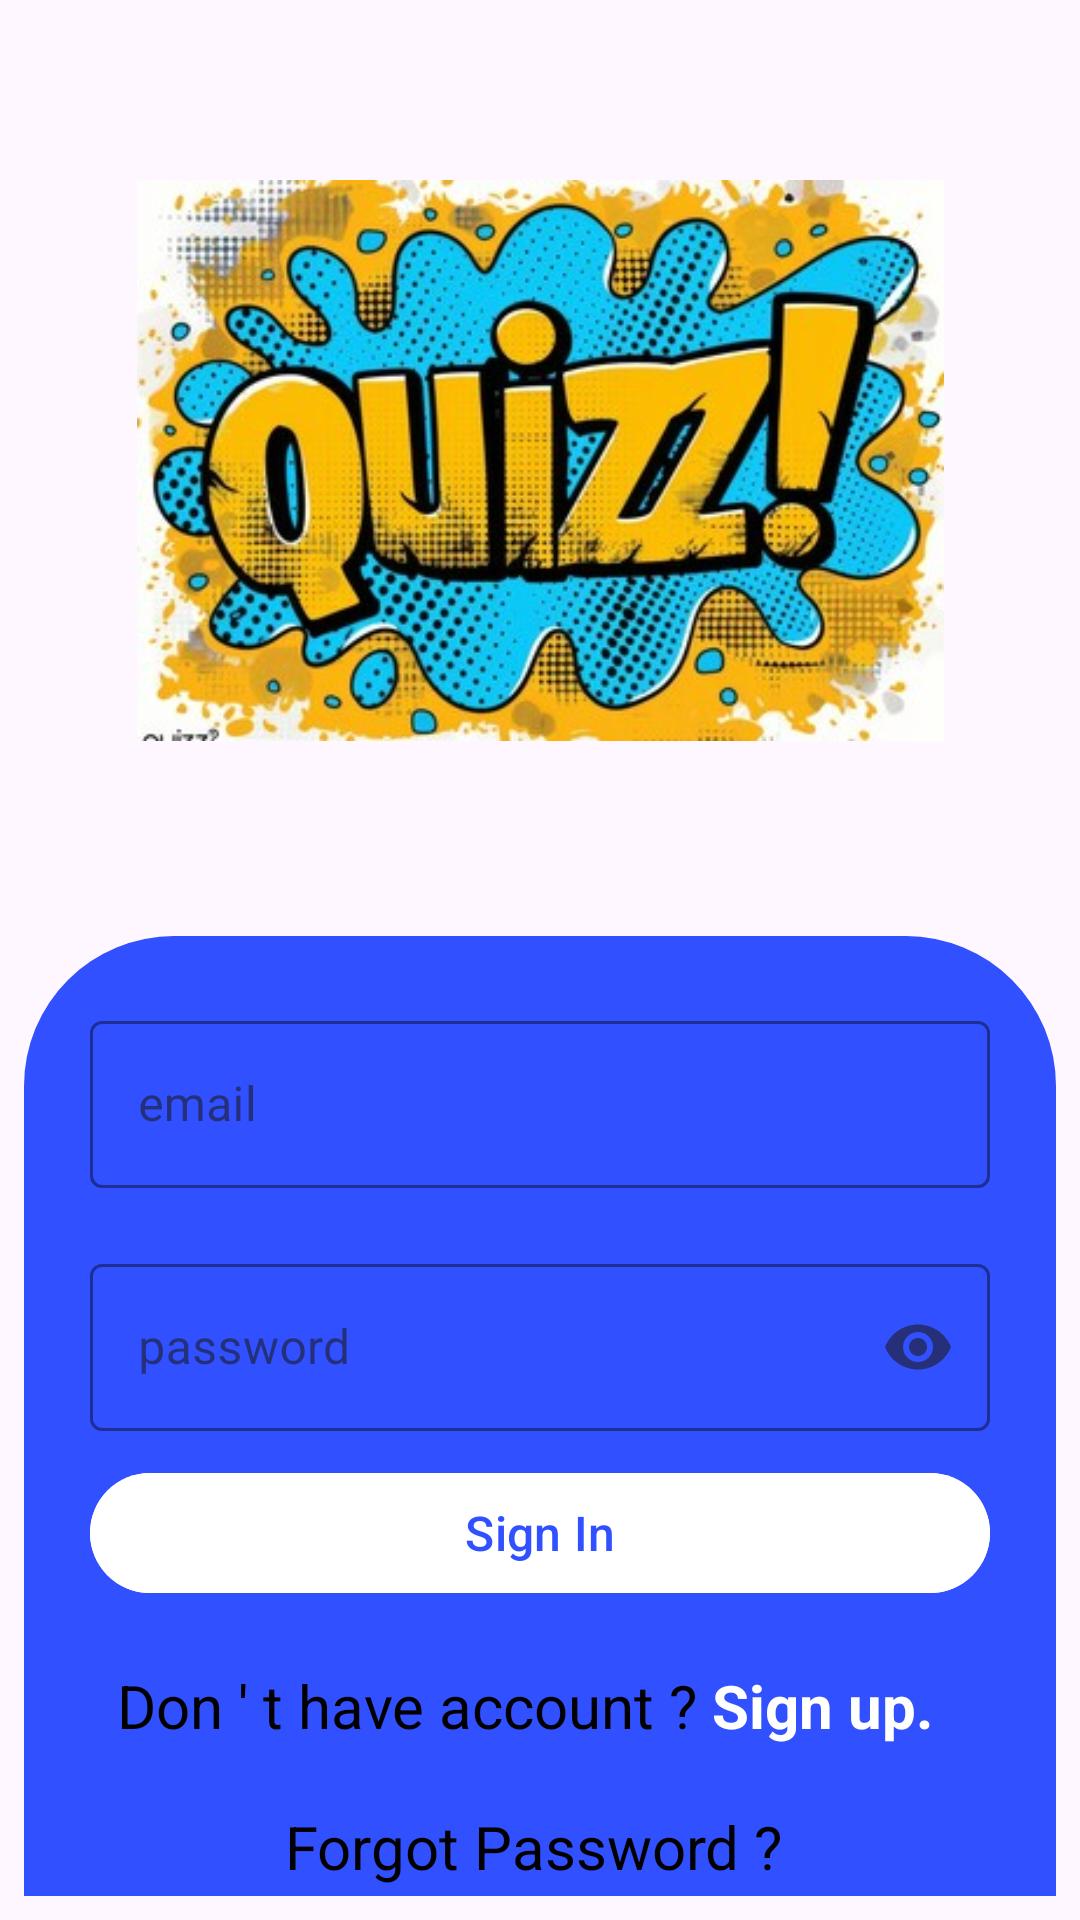

Layout XML and referenced resources for this Android screen:
<!-- AndroidManifest.xml: application theme Theme.QuizGameApplication -->
<!-- res/layout/activity_login.xml -->
<?xml version="1.0" encoding="utf-8"?>
<androidx.constraintlayout.widget.ConstraintLayout xmlns:android="http://schemas.android.com/apk/res/android"
    xmlns:app="http://schemas.android.com/apk/res-auto"
    xmlns:tools="http://schemas.android.com/tools"
    android:id="@+id/main"
    android:layout_width="match_parent"
    android:layout_height="match_parent"
    tools:context=".LoginActivity">

    <ImageView
        android:id="@+id/imageView"
        android:layout_width="269dp"
        android:layout_height="235dp"
        android:layout_marginStart="8dp"
        android:layout_marginTop="36dp"
        android:layout_marginEnd="8dp"
        android:layout_marginBottom="31dp"
        android:src="@drawable/quiz"
        app:layout_constraintBottom_toTopOf="@+id/linearLayout"
        app:layout_constraintEnd_toEndOf="parent"
        app:layout_constraintHorizontal_bias="0.503"
        app:layout_constraintStart_toStartOf="parent"
        app:layout_constraintTop_toTopOf="parent" />

    <LinearLayout
        android:id="@+id/linearLayout"
        android:layout_width="match_parent"
        android:layout_height="0dp"
        android:layout_marginStart="8dp"
        android:layout_marginTop="10dp"
        android:layout_marginEnd="8dp"
        android:layout_marginBottom="8dp"
        android:layout_weight="1"
        android:background="@drawable/background_shape"
        android:gravity="center"
        android:orientation="vertical"
        app:layout_constraintBottom_toBottomOf="parent"
        app:layout_constraintEnd_toEndOf="parent"
        app:layout_constraintStart_toStartOf="parent"
        app:layout_constraintTop_toBottomOf="@+id/imageView">

        <com.google.android.material.textfield.TextInputLayout
            android:id="@+id/TextInputLayoutEmail"
            style="@style/Widget.MaterialComponents.TextInputLayout.OutlinedBox"
            android:layout_width="300dp"
            android:layout_height="wrap_content"
            android:layout_marginTop="20dp"
            app:boxStrokeColor="@color/black"
            app:hintTextColor="@color/black"
            app:startIconDrawable="@drawable/baseline_email_24">

            <com.google.android.material.textfield.TextInputEditText
                android:id="@+id/TextInputLoginEmail"
                android:layout_width="match_parent"
                android:layout_height="wrap_content"
                android:hint="email"
                android:inputType="textEmailAddress"
                android:textColor="@color/black"
                android:textColorHint="@color/black"
                android:textCursorDrawable="@null" />
        </com.google.android.material.textfield.TextInputLayout>

        <com.google.android.material.textfield.TextInputLayout
            android:id="@+id/TextInputLayoutPassword"
            style="@style/Widget.MaterialComponents.TextInputLayout.OutlinedBox"
            android:layout_width="300dp"
            android:layout_height="wrap_content"
            android:layout_marginTop="20dp"
            app:boxStrokeColor="@color/black"
            app:endIconMode="password_toggle"
            app:hintTextColor="@color/black"
            app:startIconDrawable="@drawable/baseline_lock_24">

            <com.google.android.material.textfield.TextInputEditText
                android:id="@+id/TextInputLoginPassword"
                android:layout_width="match_parent"
                android:layout_height="wrap_content"
                android:hint="password"
                android:inputType="textPassword"
                android:textColor="@color/black"
                android:textColorHint="@color/black"
                android:textCursorDrawable="@null" />
        </com.google.android.material.textfield.TextInputLayout>

        <Button
            android:id="@+id/signinButton"
            android:layout_width="300dp"
            android:layout_height="wrap_content"
            android:layout_marginTop="10dp"
            android:backgroundTint="@color/white"
            android:text="Sign In"
            android:textColor="@color/blue"
            android:textSize="16sp" />

        <TextView
            android:id="@+id/textViewSignup"
            android:layout_width="match_parent"
            android:layout_height="wrap_content"
            android:layout_marginTop="20dp"
            android:gravity="center"
            android:text="@string/account"
            android:textColor="@color/white"
            android:textSize="20sp" />

        <TextView
            android:id="@+id/textViewForgotPassword"
            android:layout_width="match_parent"
            android:layout_height="wrap_content"
            android:layout_marginTop="20dp"
            android:gravity="center"
            android:text="@string/forgot_password"
            android:textSize="20sp" />

    </LinearLayout>

</androidx.constraintlayout.widget.ConstraintLayout>
<!-- resources referenced by this layout -->
<resources>
  <color name="black">#FF000000</color>
  <color name="blue">#3150FF</color>
  <color name="white">#FFFFFF</color>
  <!-- drawable background_shape (drawable) -->
  <?xml version="1.0" encoding="utf-8"?>
  <shape xmlns:android="http://schemas.android.com/apk/res/android">
      <solid android:color="@color/blue" />
      <corners android:topRightRadius="50dp" android:topLeftRadius="50dp" />
  </shape>
  <!-- drawable quiz: jpg bitmap (drawable, 53649 bytes) -->
  <string name="account"><font color="#FF000000">Don \' t have account ? </font><b><ul>Sign up. <i /> </ul></b></string>
  <string name="forgot_password"><font color="#FF000000">Forgot Password ? </font></string>
  <style name="Theme.QuizGameApplication" parent="Base.Theme.QuizGameApplication" />
  <style name="Base.Theme.QuizGameApplication" parent="Theme.Material3.DayNight.NoActionBar">
          
           <item name="colorPrimary">@color/blue</item>
      </style>
</resources>
